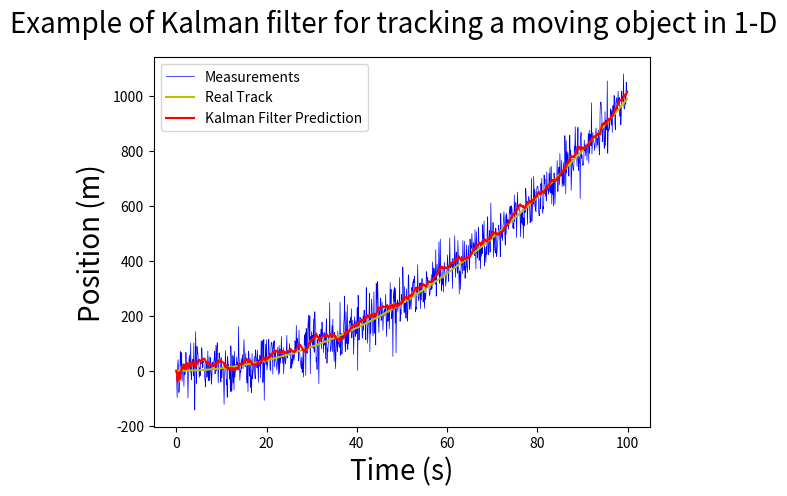

This figure's Python source:
"""
    File name         : KalmanFilter.py
    File Description  : 1-D Object Tracking using Kalman Filter
[redacted]
    Website Link      : https://machinelearningspace.com/object-tracking-simple-implementation-of-kalman-filter-in-python/
    Date created      : 15/02/2020
    Date last modified: 16/02/2020
    Python Version    : 3.7
"""

import numpy as np
import matplotlib.pyplot as plt


class KalmanFilter(object):
    def __init__(self, dt, u, std_acc, std_meas):
        self.dt = dt
        self.u = u
        self.std_acc = std_acc

        self.A = np.matrix([[1, self.dt],
                            [0, 1]])
        self.B = np.matrix([[(self.dt**2)/2], [self.dt]])

        self.H = np.matrix([[1, 0]])

        self.Q = np.matrix([[(self.dt**4)/4, (self.dt**3)/2],
                            [(self.dt**3)/2, self.dt**2]]) * self.std_acc**2

        self.R = std_meas**2

        self.P = np.eye(self.A.shape[1])
        
        self.x = np.matrix([[0], [0]])

        print(self.Q)


    def predict(self):
        # Ref :Eq.(9) and Eq.(10)

        # Update time state
        self.x = np.dot(self.A, self.x) + np.dot(self.B, self.u)

        # Calculate error covariance
        # P= A*P*A' + Q
        self.P = np.dot(np.dot(self.A, self.P), self.A.T) + self.Q
        return self.x

    def update(self, z):
        # Ref :Eq.(11) , Eq.(11) and Eq.(13)
        # S = H*P*H'+R
        S = np.dot(self.H, np.dot(self.P, self.H.T)) + self.R

        # Calculate the Kalman Gain
        # K = P * H'* inv(H*P*H'+R)
        K = np.dot(np.dot(self.P, self.H.T), np.linalg.inv(S))  # Eq.(11)

        self.x = np.round(self.x + np.dot(K, (z - np.dot(self.H, self.x))))  # Eq.(12)

        I = np.eye(self.H.shape[1])
        self.P = (I - (K * self.H)) * self.P  # Eq.(13)


def main():
    dt = 0.1
    t = np.arange(0, 100, dt)

    # Define a model track
    real_track = 0.1*((t**2) - t)


    u= 2
    std_acc = 0.25     # we assume that the standard deviation of the acceleration is 0.25 (m/s^2)
    std_meas = 1.2     # and standard deviation of the measurement is 1.2 (m)

    # create KalmanFilter object
    kf = KalmanFilter(dt, u, std_acc, std_meas)

    predictions = []
    measurements = []
    for x in real_track:
        # Mesurement
        z = kf.H * x + np.random.normal(0, 50)

        measurements.append(z.item(0))
        predictions.append(kf.predict()[0])
        kf.update(z.item(0))


    fig = plt.figure()

    fig.suptitle('Example of Kalman filter for tracking a moving object in 1-D', fontsize=20)

    plt.plot(t, measurements, label='Measurements', color='b',linewidth=0.5)

    plt.plot(t, np.array(real_track), label='Real Track', color='y', linewidth=1.5)
    plt.plot(t, np.squeeze(predictions), label='Kalman Filter Prediction', color='r', linewidth=1.5)


    plt.xlabel('Time (s)', fontsize=20)
    plt.ylabel('Position (m)', fontsize=20)
    plt.legend()
    plt.show()


if __name__ == '__main__':
    main()